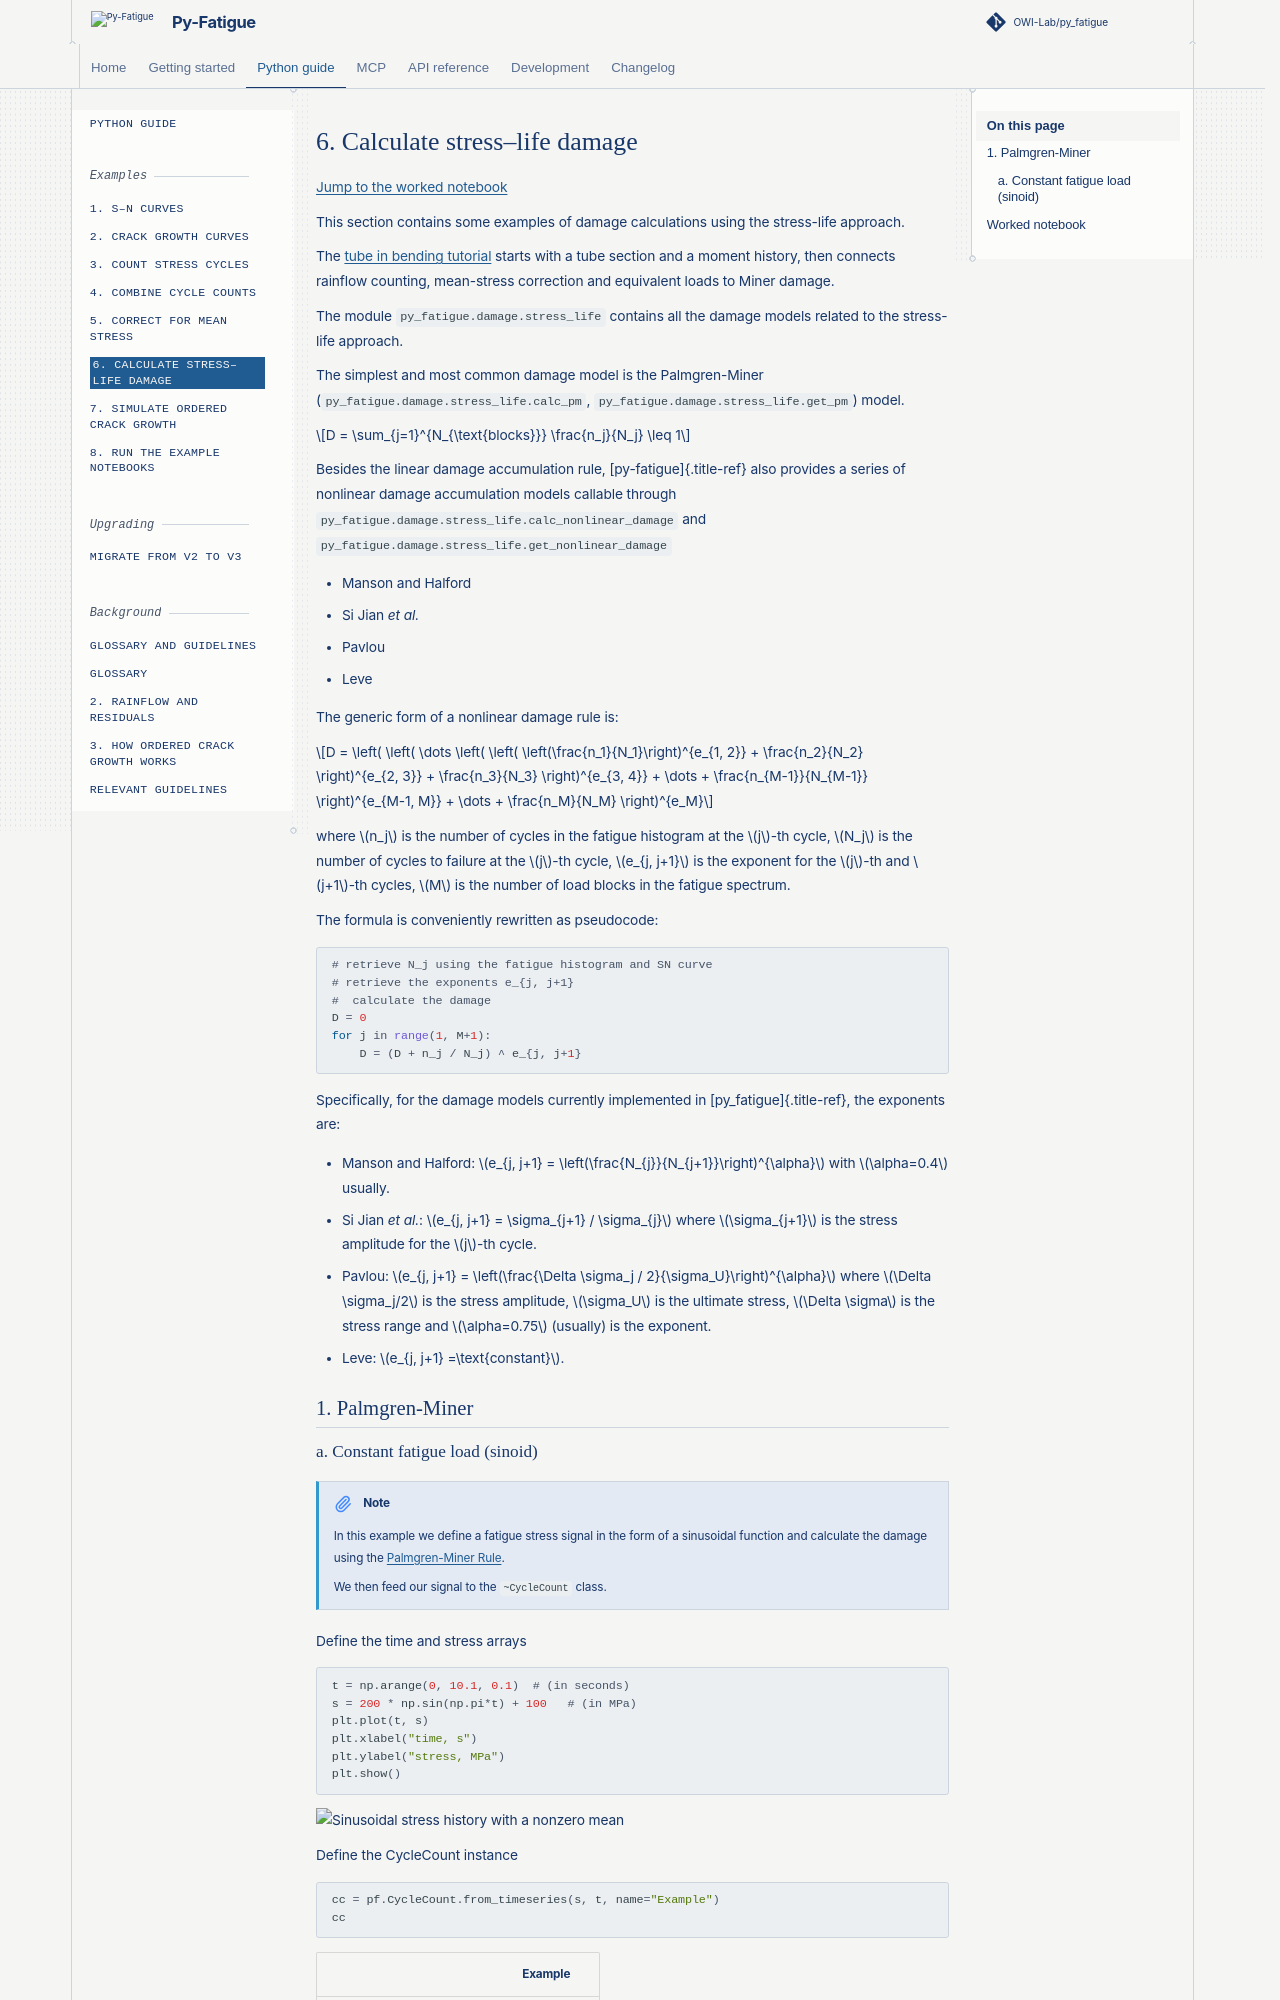

repository: OWI-Lab/py_fatigue · page: 3.0.0/user/examples/06-stress-life-damage.html · generator: sphinx

# 6. Calculate stress–life damage { #7. }

[Jump to the worked notebook](#worked-notebook)

This section contains some examples of damage calculations using the stress-life approach.

The [tube in bending tutorial](../../tutorials/10-tubular_stress_life.html)
starts with a tube section and a moment history, then connects rainflow
counting, mean-stress correction and equivalent loads to Miner damage.

The module `py_fatigue.damage.stress_life` contains all the damage models related to the stress-life approach.

The simplest and most common damage model is the Palmgren-Miner (`py_fatigue.damage.stress_life.calc_pm`, `py_fatigue.damage.stress_life.get_pm`) model.

$$D = \sum_{j=1}^{N_{\text{blocks}}} \frac{n_j}{N_j} \leq 1$$

Besides the linear damage accumulation rule, [py-fatigue]{.title-ref} also provides a series of nonlinear damage accumulation models callable through `py_fatigue.damage.stress_life.calc_nonlinear_damage` and `py_fatigue.damage.stress_life.get_nonlinear_damage`

- Manson and Halford
- Si Jian *et al.*
- Pavlou
- Leve

The generic form of a nonlinear damage rule is:

$$D = \left(
    \left( \dots
        \left(
            \left(
                \left(\frac{n_1}{N_1}\right)^{e_{1, 2}} +
                \frac{n_2}{N_2}
            \right)^{e_{2, 3}} +
            \frac{n_3}{N_3}
        \right)^{e_{3, 4}} + \dots + \frac{n_{M-1}}{N_{M-1}}
    \right)^{e_{M-1, M}} + \dots + \frac{n_M}{N_M}
\right)^{e_M}$$

where $n_j$ is the number of cycles in the fatigue histogram at the $j$-th cycle, $N_j$ is the number of cycles to failure at the $j$-th cycle, $e_{j, j+1}$ is the exponent for the $j$-th and $j+1$-th cycles, $M$ is the number of load blocks in the fatigue spectrum.

The formula is conveniently rewritten as pseudocode:

``` {.python caption="pseudocode for the nonlinear damage rule"}
# retrieve N_j using the fatigue histogram and SN curve
# retrieve the exponents e_{j, j+1}
#  calculate the damage
D = 0
for j in range(1, M+1):
    D = (D + n_j / N_j) ^ e_{j, j+1}
```

Specifically, for the damage models currently implemented in [py_fatigue]{.title-ref}, the exponents are:
